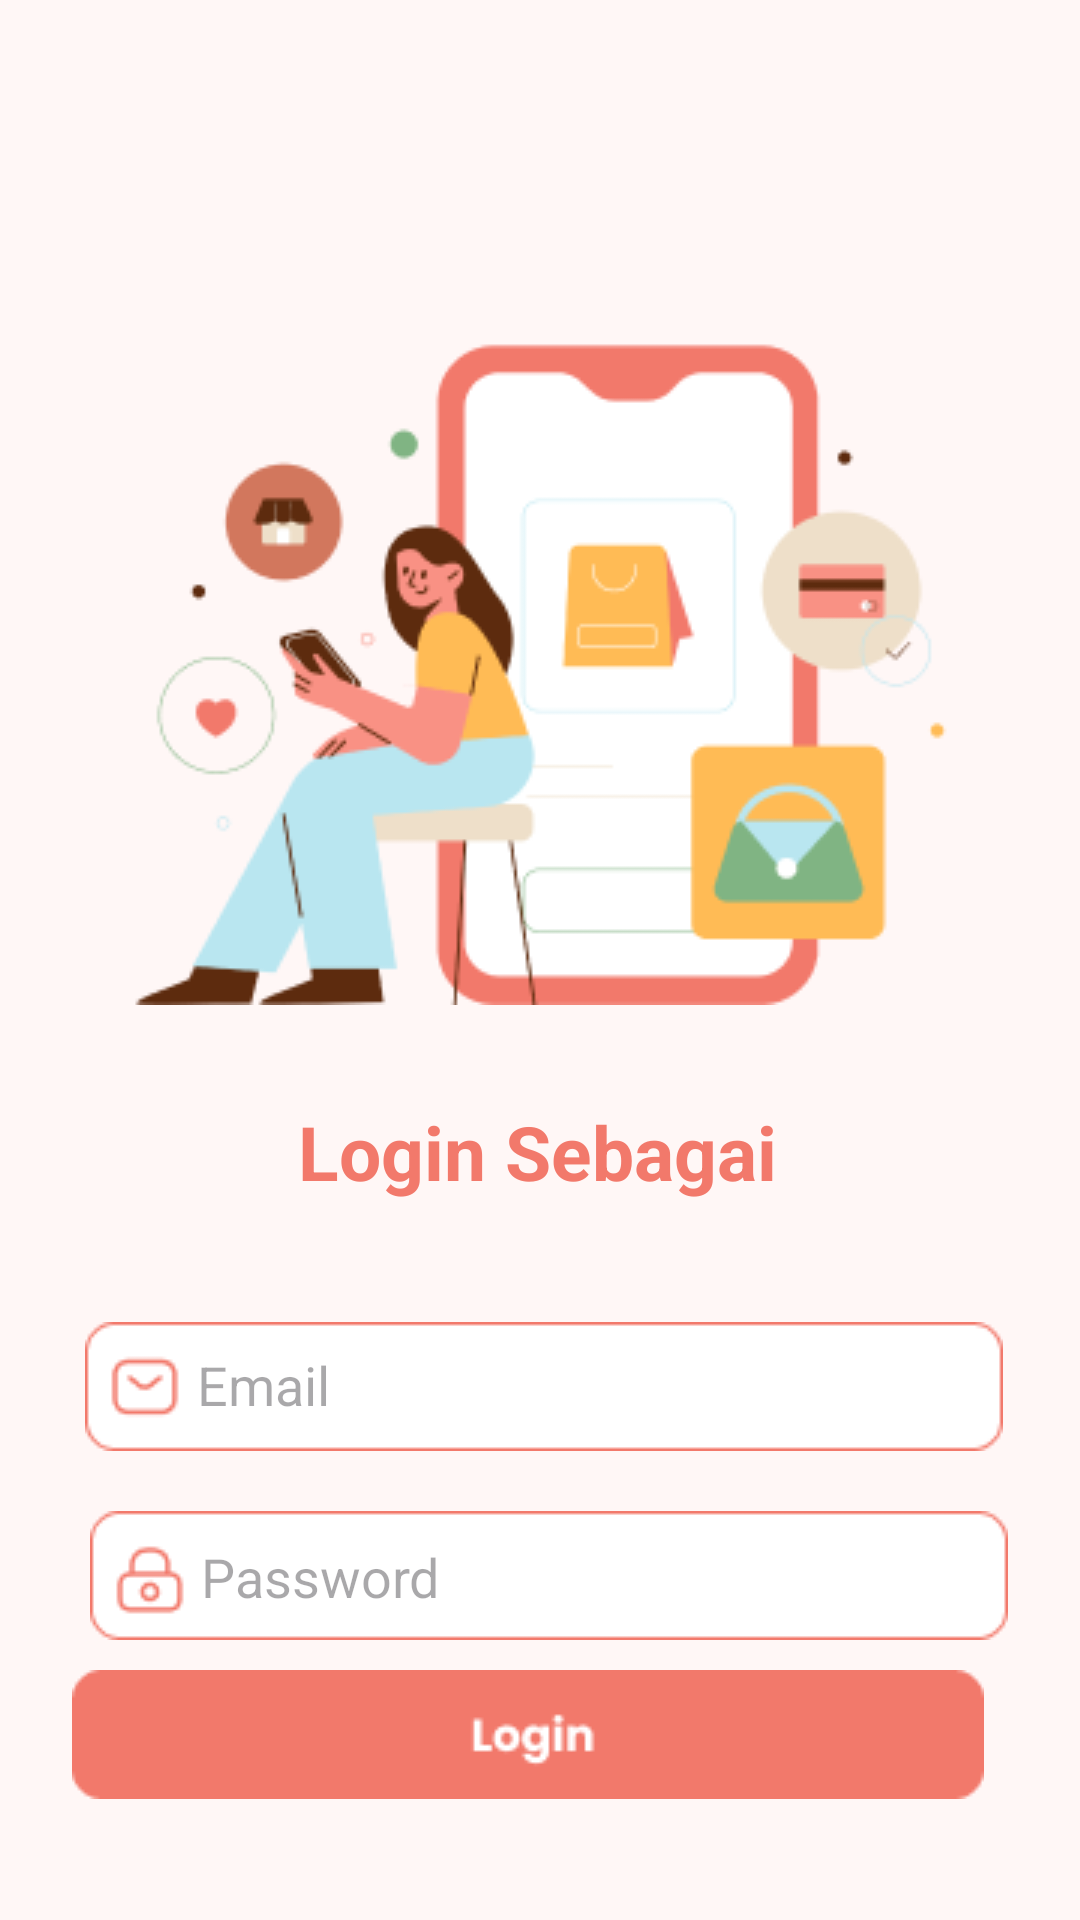

Reconstruct the res/layout file that produces this screen, plus the resources it refers to.
<!-- AndroidManifest.xml: application theme Theme.ECommerce -->
<!-- res/layout/activity_login.xml -->
<?xml version="1.0" encoding="utf-8"?>
<androidx.constraintlayout.widget.ConstraintLayout xmlns:android="http://schemas.android.com/apk/res/android"
    xmlns:app="http://schemas.android.com/apk/res-auto"
    xmlns:tools="http://schemas.android.com/tools"
    android:layout_width="match_parent"
    android:layout_height="match_parent"
    android:background="@color/pinkslate"
    tools:context=".LoginActivity">

    <ImageView
        android:id="@+id/imageView3"
        android:layout_width="wrap_content"
        android:layout_height="wrap_content"
        android:layout_marginStart="141dp"
        android:layout_marginTop="104dp"
        android:layout_marginEnd="142dp"
        android:src="@drawable/vektor_login"
        app:layout_constraintEnd_toEndOf="parent"
        app:layout_constraintHorizontal_bias="0.511"
        app:layout_constraintStart_toStartOf="parent"
        app:layout_constraintTop_toTopOf="parent" />

    <TextView
        android:id="@+id/desc_login"
        android:layout_width="wrap_content"
        android:layout_height="wrap_content"
        android:layout_marginStart="148dp"
        android:layout_marginTop="32dp"
        android:layout_marginEnd="148dp"
        android:text="@string/login_sebagai"
        android:textColor="@color/pink"
        android:textSize="25sp"
        android:textStyle="bold"
        app:layout_constraintEnd_toEndOf="parent"
        app:layout_constraintHorizontal_bias="0.511"
        app:layout_constraintStart_toStartOf="parent"
        app:layout_constraintTop_toBottomOf="@+id/imageView3" />

    <ImageView
        android:id="@+id/imageView5"
        android:layout_width="wrap_content"
        android:layout_height="wrap_content"
        android:layout_marginTop="40dp"
        android:src="@drawable/back_input"
        app:layout_constraintEnd_toEndOf="parent"
        app:layout_constraintHorizontal_bias="0.523"
        app:layout_constraintStart_toStartOf="parent"
        app:layout_constraintTop_toBottomOf="@+id/desc_login" />

    <ImageView
        android:id="@+id/imageView7"
        android:layout_width="wrap_content"
        android:layout_height="wrap_content"
        android:layout_marginStart="56dp"
        android:layout_marginTop="20dp"
        android:layout_marginEnd="50dp"
        android:src="@drawable/back_input"
        app:layout_constraintEnd_toEndOf="parent"
        app:layout_constraintStart_toStartOf="parent"
        app:layout_constraintTop_toBottomOf="@+id/imageView5" />

    <ImageView
        android:id="@+id/imageView6"
        android:layout_width="wrap_content"
        android:layout_height="wrap_content"
        android:layout_marginStart="8dp"
        android:src="@drawable/email"
        app:layout_constraintBottom_toBottomOf="@+id/imageView5"
        app:layout_constraintStart_toStartOf="@+id/imageView5"
        app:layout_constraintTop_toTopOf="@+id/imageView5" />

    <ImageView
        android:id="@+id/imageView8"
        android:layout_width="wrap_content"
        android:layout_height="wrap_content"
        android:layout_marginStart="8dp"
        android:src="@drawable/password"
        app:layout_constraintBottom_toBottomOf="@+id/imageView7"
        app:layout_constraintStart_toStartOf="@+id/imageView7"
        app:layout_constraintTop_toTopOf="@+id/imageView7"
        app:layout_constraintVertical_bias="0.578" />

    <ImageButton
        android:id="@+id/login"
        android:layout_width="wrap_content"
        android:layout_height="wrap_content"
        android:layout_marginStart="42dp"
        android:layout_marginEnd="42dp"
        android:contentDescription="@string/tombol_login"
        android:background="@android:color/transparent"
        android:src="@drawable/buttonlogin"
        app:layout_constraintBottom_toBottomOf="parent"
        app:layout_constraintEnd_toEndOf="parent"
        app:layout_constraintHorizontal_bias="0.652"
        app:layout_constraintStart_toStartOf="parent"
        app:layout_constraintTop_toBottomOf="@+id/imageView7"
        app:layout_constraintVertical_bias="0.2" />



    <EditText
        android:id="@+id/email"
        android:layout_width="256dp"
        android:layout_height="26dp"
        android:layout_marginStart="5dp"
        android:background="@android:color/transparent"
        android:ems="10"
        android:hint="@string/email"
        android:inputType="textEmailAddress"
        app:layout_constraintBottom_toBottomOf="@+id/imageView5"
        app:layout_constraintEnd_toEndOf="parent"
        app:layout_constraintHorizontal_bias="0.008"
        app:layout_constraintStart_toEndOf="@+id/imageView6"
        app:layout_constraintTop_toTopOf="@+id/imageView5"
        app:layout_constraintVertical_bias="0.473" />

    <EditText
        android:id="@+id/pw"
        android:layout_width="258dp"
        android:layout_height="23dp"
        android:background="@android:color/transparent"
        android:ems="10"
        android:hint="@string/password"
        android:inputType="textPassword"
        app:layout_constraintBottom_toBottomOf="@+id/imageView7"
        app:layout_constraintEnd_toEndOf="@+id/imageView7"
        app:layout_constraintHorizontal_bias="0.312"
        app:layout_constraintStart_toEndOf="@+id/imageView8"
        app:layout_constraintTop_toTopOf="@+id/imageView7"
        app:layout_constraintVertical_bias="0.55" />

</androidx.constraintlayout.widget.ConstraintLayout>
<!-- resources referenced by this layout -->
<resources>
  <color name="pink">#F2796B</color>
  <color name="pinkslate">#FFF7F6</color>
  <!-- drawable back_input: png bitmap (drawable, 821 bytes) -->
  <!-- drawable buttonlogin (drawable) -->
  <?xml version="1.0" encoding="utf-8"?>
  <selector xmlns:android="http://schemas.android.com/apk/res/android">
      <item android:drawable="@drawable/afterlogin" android:state_pressed="true" />
      <item android:drawable="@drawable/beforelogin" />
  </selector>
  <!-- drawable email: png bitmap (drawable, 603 bytes) -->
  <!-- drawable password: png bitmap (drawable, 705 bytes) -->
  <!-- drawable vektor_login: png bitmap (drawable, 19682 bytes) -->
  <string name="email">Email</string>
  <string name="login_sebagai">Login Sebagai</string>
  <string name="password">Password</string>
  <string name="tombol_login">tombol login</string>
  <style name="Theme.ECommerce" parent="Base.Theme.ECommerce" />
  <!-- drawable afterlogin: png bitmap (drawable, 1259 bytes) -->
  <!-- drawable beforelogin: png bitmap (drawable, 1277 bytes) -->
  <style name="Base.Theme.ECommerce" parent="Theme.Material3.Light.NoActionBar">
          
           <item name="colorPrimary">@color/pinkslate</item>
      </style>
</resources>
